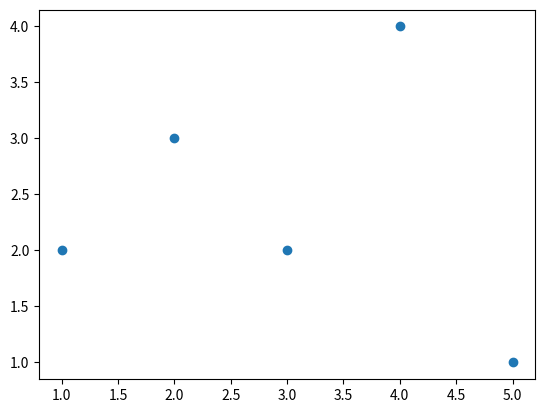

Source code (Python):
import matplotlib.pyplot as plt

# Creating two lists of data
x = [1, 2, 3, 4, 5]
y = [2, 3, 2, 4, 1]

# Creating the scatter plot
plt.scatter(x, y)
plt.show()